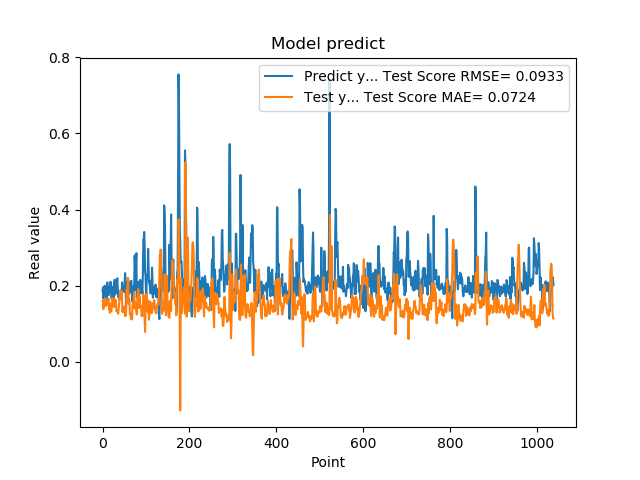

Values plotted in this chart, from the file beside it:
1.861467957496643066e-01, 1.595519971085526123e-01
1.954913884401321134e-01, 1.607056103028417227e-01
1.660518944263458530e-01, 1.388526544782478500e-01
1.907722949981689176e-01, 1.580688501193888706e-01
1.898660957813262939e-01, 1.555800683312608679e-01
2.001174986362457275e-01, 1.559639241300127266e-01
1.948629021644592563e-01, 1.673118257717259028e-01
1.779100298881530762e-01, 1.658158093031865954e-01
1.810636967420578003e-01, 1.468685770573475435e-01
1.635809391736984530e-01, 1.477457711194708201e-01
1.916799396276473999e-01, 1.530990764270003801e-01
2.085516005754470825e-01, 1.547726390256733142e-01
1.828240007162094394e-01, 1.547355115745635001e-01
1.857409924268722534e-01, 1.614795594683639812e-01
1.752161234617233276e-01, 1.654751682815828184e-01
1.845117062330245972e-01, 1.387685244376279659e-01
1.984785944223403931e-01, 1.409922214030433774e-01
1.841159015893935880e-01, 1.292282486130335306e-01
2.104043960571288785e-01, 1.523411571558553612e-01
2.088565975427627841e-01, 1.492375470431606399e-01
1.900728046894073209e-01, 1.322465302235841245e-01
1.658952832221984863e-01, 1.438005417890753368e-01
1.852532625198364535e-01, 1.674548155480581890e-01
1.799222826957702359e-01, 1.437622294202198503e-01
1.978618204593658447e-01, 1.481849299486050486e-01
1.711323857307434082e-01, 1.493955422393962174e-01
1.623787879943847379e-01, 1.581624051480821080e-01
2.059821039438247958e-01, 1.676152455062735191e-01
2.158481031656264981e-01, 1.512769875870665637e-01
1.768843084573745450e-01, 1.436045108747829036e-01
1.834106147289275845e-01, 1.622375738168838344e-01
1.805770993232727051e-01, 1.550898579377597564e-01
2.012096941471099854e-01, 1.332466726231771315e-01
2.066745012998580933e-01, 1.357680373247344696e-01
2.195876985788345337e-01, 1.323810658897211778e-01
1.944769918918609619e-01, 1.288965258086630650e-01
1.704634428024291992e-01, 1.262765595862861689e-01
1.750701963901519775e-01, 1.383522755879793842e-01
1.796004772186279297e-01, 1.520550409143215653e-01
1.640222966670989990e-01, 1.608626934253599150e-01
1.769366562366485596e-01, 1.792170076609589935e-01
1.781685650348663330e-01, 1.879916989818849749e-01
1.855484992265701294e-01, 1.782557793542475233e-01
1.732649058103561401e-01, 1.724000014331690256e-01
1.832000017166137418e-01, 1.852994900052620797e-01
2.088083624839782715e-01, 1.592804769881197846e-01
1.873752027750015536e-01, 1.313900342090950080e-01
1.986005455255508423e-01, 1.421923178899584528e-01
1.863885968923568726e-01, 1.422633926088056611e-01
1.885485500097274780e-01, 1.297806686037285273e-01
1.833238750696182529e-01, 1.384189580721385537e-01
2.096922993659972867e-01, 1.458537883829918169e-01
2.330529242753982544e-01, 1.208648318503719454e-01
2.151579260826110562e-01, 1.200434474989048733e-01
1.312076449394226074e-01, 1.221534344128508004e-01
1.684847325086593628e-01, 1.884970105598271772e-01
2.097207009792327881e-01, 1.907305395756977162e-01
1.697814613580703458e-01, 1.869534918086935005e-01
1.778024435043334961e-01, 2.204747388635719396e-01
1.968562752008438110e-01, 2.202421982292611657e-01
1.775619983673095703e-01, 1.520634547638584355e-01
... 979 more rows
